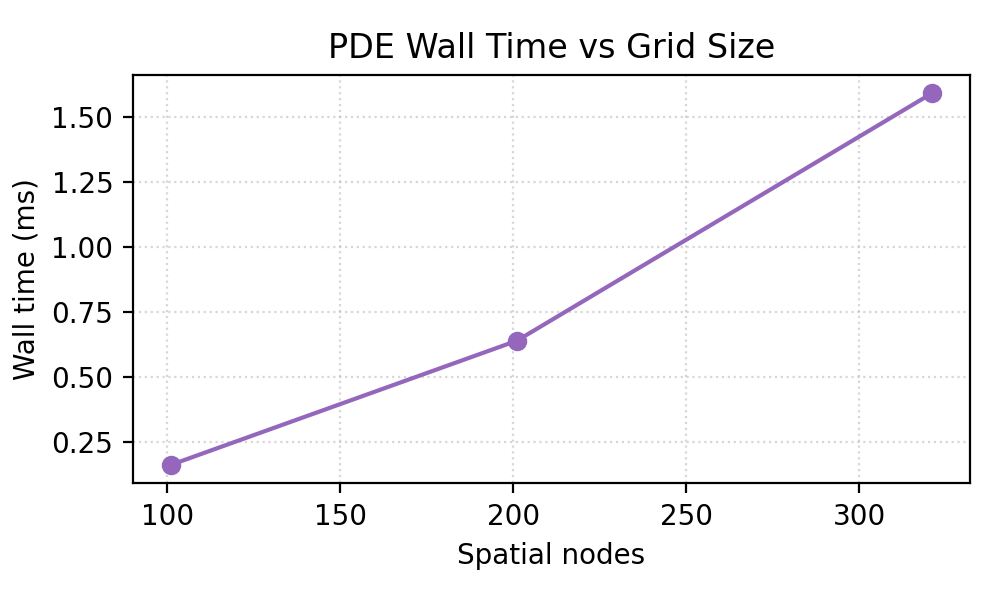

Data behind this chart, as committed beside it:
space_nodes, real_time_ms, price
101, 0.1625, 4e-323
201, 0.6395, 0.0
321, 1.591, 0.0
